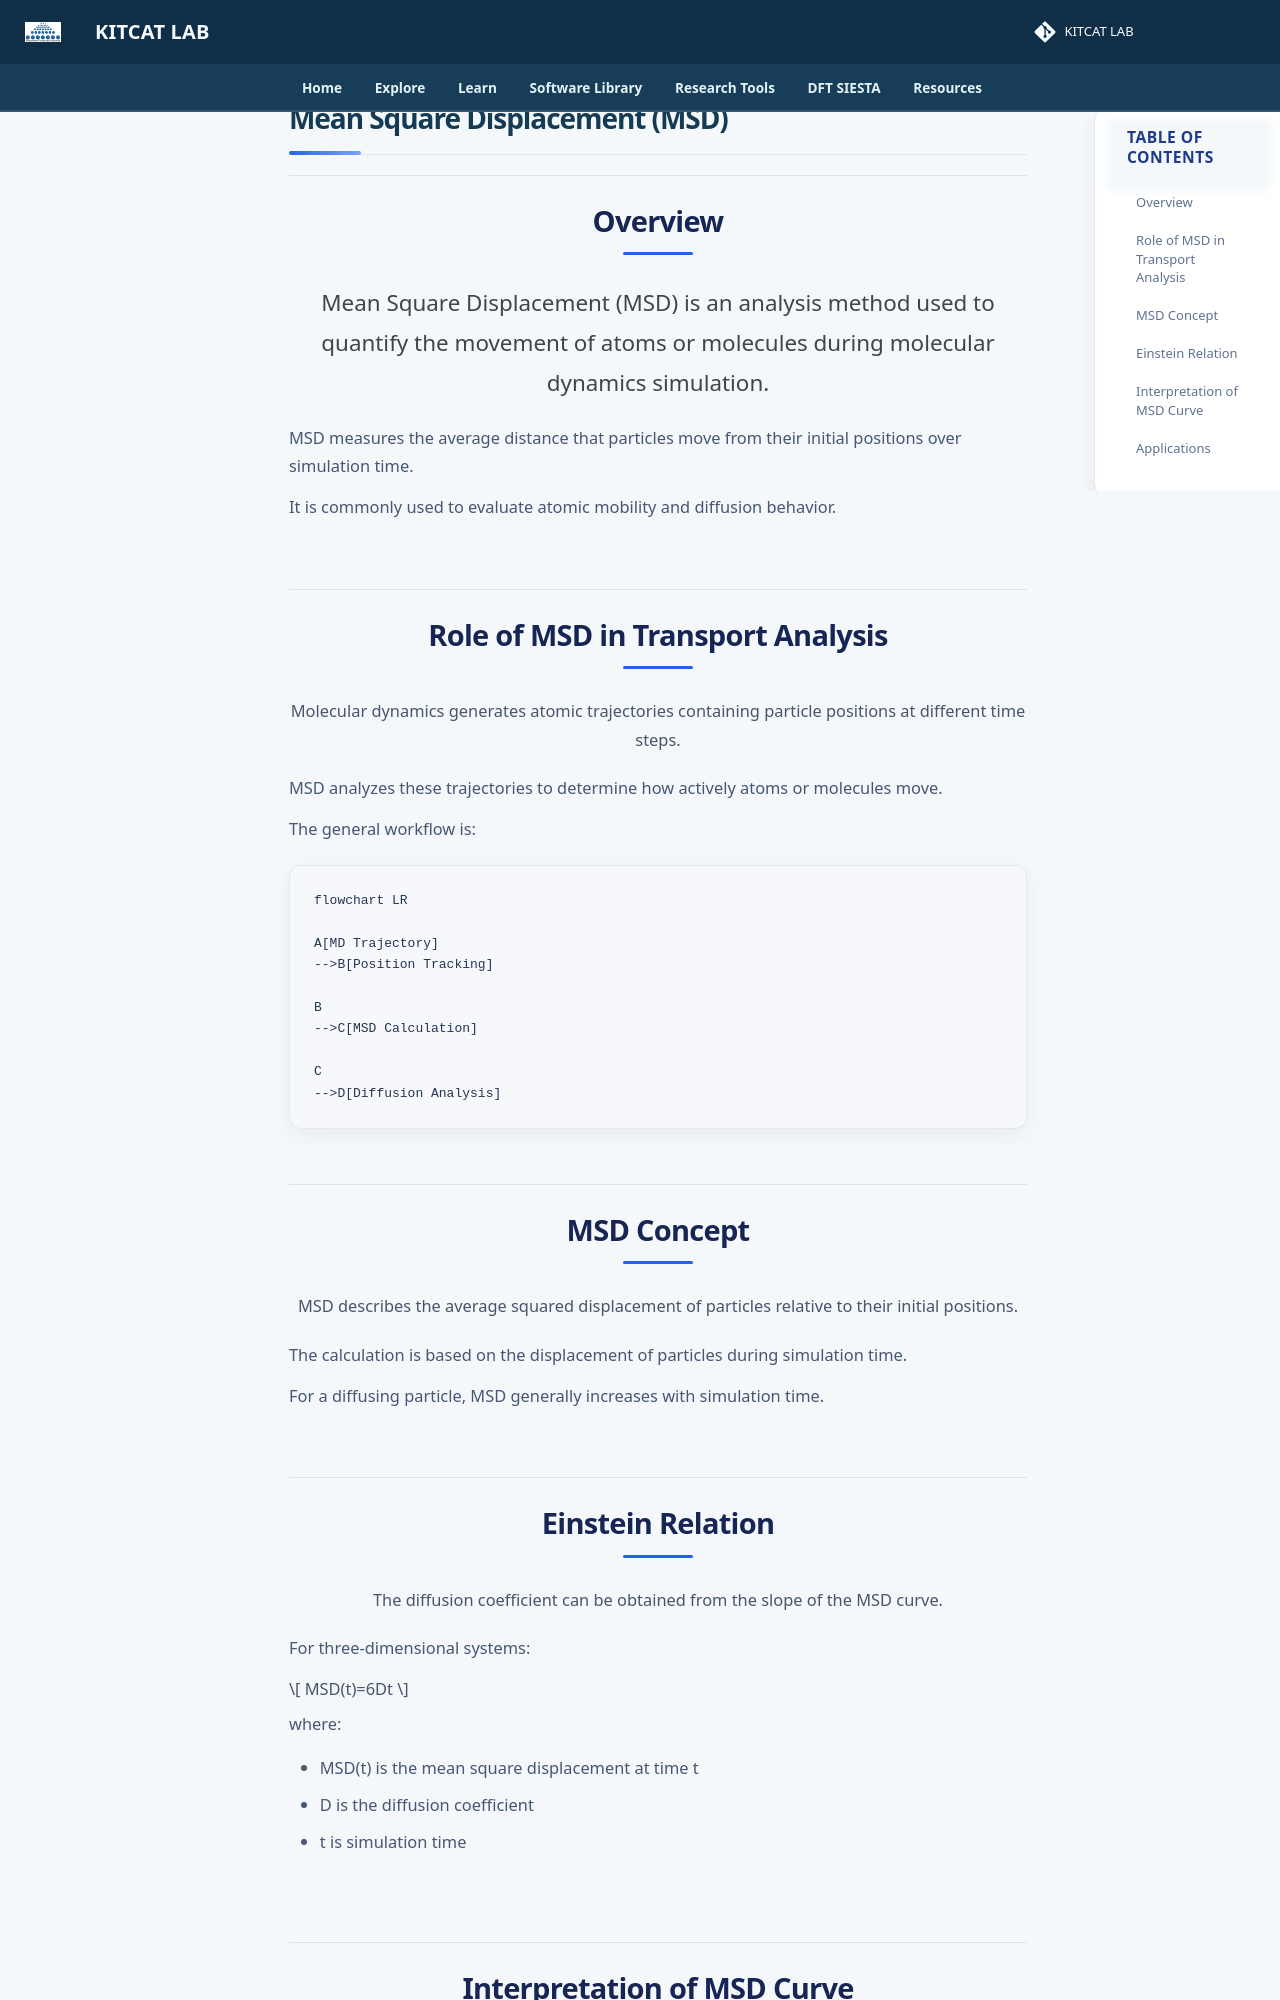

repository: lala002-brin/MKI-Workshop · page: atomistic-simulation/msd/index.html · generator: mkdocs

# Mean Square Displacement (MSD)


## Overview

Mean Square Displacement (MSD) is an analysis method used to quantify the movement of atoms or molecules during molecular dynamics simulation.

MSD measures the average distance that particles move from their initial positions over simulation time.

It is commonly used to evaluate atomic mobility and diffusion behavior.


## Role of MSD in Transport Analysis

Molecular dynamics generates atomic trajectories containing particle positions at different time steps.

MSD analyzes these trajectories to determine how actively atoms or molecules move.

The general workflow is:

```mermaid
flowchart LR

A[MD Trajectory]
-->B[Position Tracking]

B
-->C[MSD Calculation]

C
-->D[Diffusion Analysis]
```
## MSD Concept

MSD describes the average squared displacement of particles relative to their initial positions.

The calculation is based on the displacement of particles during simulation time.

For a diffusing particle, MSD generally increases with simulation time.
